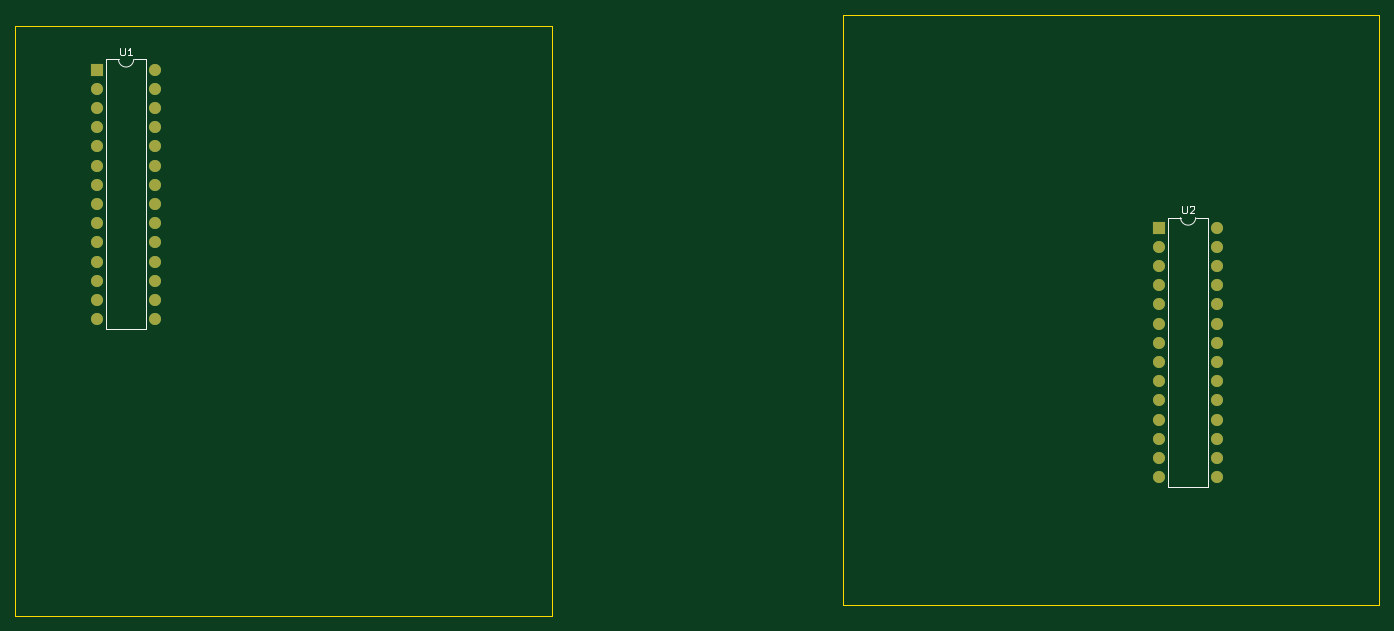
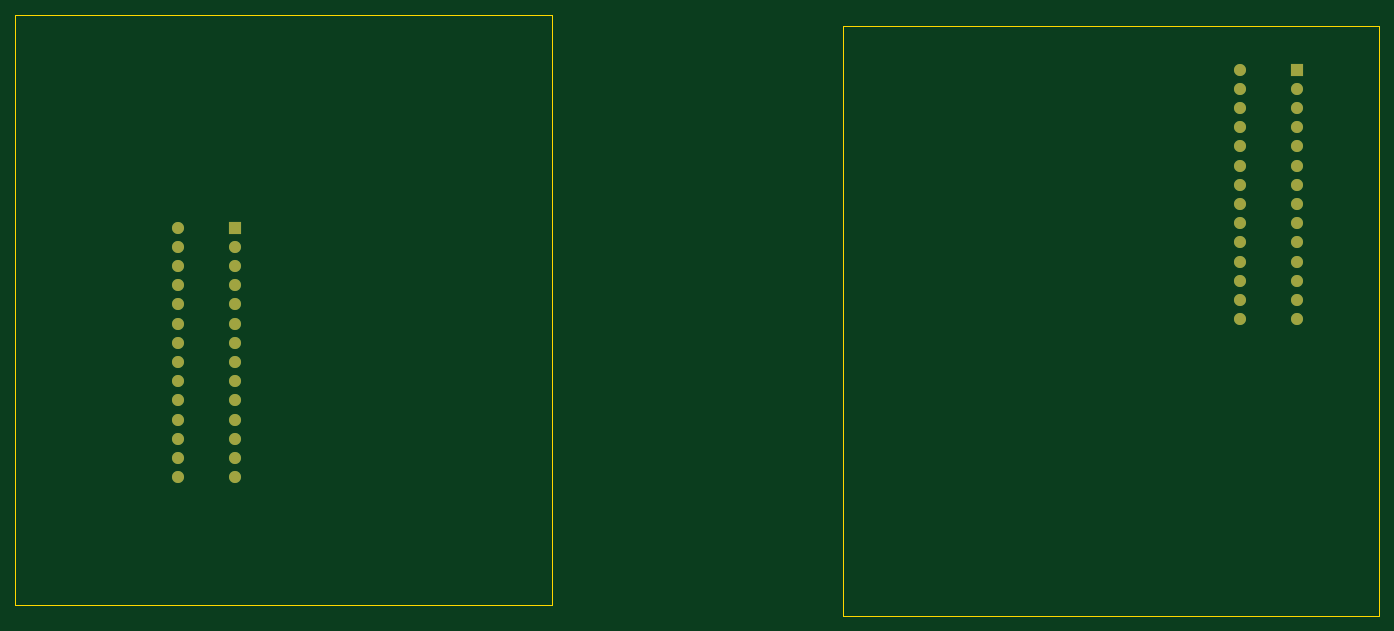
Circuit board: 9 layer files. Board 180.5 x 79.5 mm.
- bottom_copper: labRF-B_Cu.gbr (5018 bytes)
- bottom_mask: labRF-B_Mask.gbr (1935 bytes)
- paste: labRF-B_Paste.gbr (448 bytes)
- bottom_silk: labRF-B_Silkscreen.gbr (449 bytes)
- outline: labRF-Edge_Cuts.gbr (729 bytes)
- top_copper: labRF-F_Cu.gbr (5018 bytes)
- top_mask: labRF-F_Mask.gbr (1935 bytes)
- paste: labRF-F_Paste.gbr (448 bytes)
- top_silk: labRF-F_Silkscreen.gbr (2787 bytes)

=== bottom_copper: labRF-B_Cu.gbr ===
%TF.GenerationSoftware,KiCad,Pcbnew,8.0.3*%
%TF.CreationDate,2024-06-16T03:37:04+05:30*%
%TF.ProjectId,labRF,6c616252-462e-46b6-9963-61645f706362,rev?*%
%TF.SameCoordinates,Original*%
%TF.FileFunction,Copper,L2,Bot*%
%TF.FilePolarity,Positive*%
%FSLAX46Y46*%
G04 Gerber Fmt 4.6, Leading zero omitted, Abs format (unit mm)*
G04 Created by KiCad (PCBNEW 8.0.3) date 2024-06-16 03:37:04*
%MOMM*%
%LPD*%
G01*
G04 APERTURE LIST*
%TA.AperFunction,ComponentPad*%
%ADD10R,1.600000X1.600000*%
%TD*%
%TA.AperFunction,ComponentPad*%
%ADD11O,1.600000X1.600000*%
%TD*%
G04 APERTURE END LIST*
D10*
%TO.P,U2,1,~{RESET}/PC6*%
%TO.N,unconnected-(U2-~{RESET}{slash}PC6-Pad1)*%
X188880000Y-56140000D03*
D11*
%TO.P,U2,2,PD0*%
%TO.N,unconnected-(U2-PD0-Pad2)*%
X188880000Y-58680000D03*
%TO.P,U2,3,PD1*%
%TO.N,unconnected-(U2-PD1-Pad3)*%
X188880000Y-61220000D03*
%TO.P,U2,4,PD2*%
%TO.N,unconnected-(U2-PD2-Pad4)*%
X188880000Y-63760000D03*
%TO.P,U2,5,PD3*%
%TO.N,unconnected-(U2-PD3-Pad5)*%
X188880000Y-66300000D03*
%TO.P,U2,6,PD4*%
%TO.N,unconnected-(U2-PD4-Pad6)*%
X188880000Y-68840000D03*
%TO.P,U2,7,VCC*%
%TO.N,unconnected-(U2-VCC-Pad7)*%
X188880000Y-71380000D03*
%TO.P,U2,8,GND*%
%TO.N,Net-(U2-GND-Pad22)*%
X188880000Y-73920000D03*
%TO.P,U2,9,XTAL1/PB6*%
%TO.N,unconnected-(U2-XTAL1{slash}PB6-Pad9)*%
X188880000Y-76460000D03*
%TO.P,U2,10,XTAL2/PB7*%
%TO.N,unconnected-(U2-XTAL2{slash}PB7-Pad10)*%
X188880000Y-79000000D03*
%TO.P,U2,11,PD5*%
%TO.N,unconnected-(U2-PD5-Pad11)*%
X188880000Y-81540000D03*
%TO.P,U2,12,PD6*%
%TO.N,unconnected-(U2-PD6-Pad12)*%
X188880000Y-84080000D03*
%TO.P,U2,13,PD7*%
%TO.N,unconnected-(U2-PD7-Pad13)*%
X188880000Y-86620000D03*
%TO.P,U2,14,PB0*%
%TO.N,unconnected-(U2-PB0-Pad14)*%
X188880000Y-89160000D03*
%TO.P,U2,15,PB1*%
%TO.N,unconnected-(U2-PB1-Pad15)*%
X196500000Y-89160000D03*
%TO.P,U2,16,PB2*%
%TO.N,unconnected-(U2-PB2-Pad16)*%
X196500000Y-86620000D03*
%TO.P,U2,17,PB3*%
%TO.N,unconnected-(U2-PB3-Pad17)*%
X196500000Y-84080000D03*
%TO.P,U2,18,PB4*%
%TO.N,unconnected-(U2-PB4-Pad18)*%
X196500000Y-81540000D03*
%TO.P,U2,19,PB5*%
%TO.N,unconnected-(U2-PB5-Pad19)*%
X196500000Y-79000000D03*
%TO.P,U2,20,AVCC*%
%TO.N,unconnected-(U2-AVCC-Pad20)*%
X196500000Y-76460000D03*
%TO.P,U2,21,AREF*%
%TO.N,unconnected-(U2-AREF-Pad21)*%
X196500000Y-73920000D03*
%TO.P,U2,22,GND*%
%TO.N,Net-(U2-GND-Pad22)*%
X196500000Y-71380000D03*
%TO.P,U2,23,PC0*%
%TO.N,unconnected-(U2-PC0-Pad23)*%
X196500000Y-68840000D03*
%TO.P,U2,24,PC1*%
%TO.N,unconnected-(U2-PC1-Pad24)*%
X196500000Y-66300000D03*
%TO.P,U2,25,PC2*%
%TO.N,unconnected-(U2-PC2-Pad25)*%
X196500000Y-63760000D03*
%TO.P,U2,26,PC3*%
%TO.N,unconnected-(U2-PC3-Pad26)*%
X196500000Y-61220000D03*
%TO.P,U2,27,PC4*%
%TO.N,unconnected-(U2-PC4-Pad27)*%
X196500000Y-58680000D03*
%TO.P,U2,28,PC5*%
%TO.N,unconnected-(U2-PC5-Pad28)*%
X196500000Y-56140000D03*
%TD*%
D10*
%TO.P,U1,1,~{RESET}/PC6*%
%TO.N,unconnected-(U1-~{RESET}{slash}PC6-Pad1)*%
X48380000Y-35220000D03*
D11*
%TO.P,U1,2,PD0*%
%TO.N,unconnected-(U1-PD0-Pad2)*%
X48380000Y-37760000D03*
%TO.P,U1,3,PD1*%
%TO.N,unconnected-(U1-PD1-Pad3)*%
X48380000Y-40300000D03*
%TO.P,U1,4,PD2*%
%TO.N,unconnected-(U1-PD2-Pad4)*%
X48380000Y-42840000D03*
%TO.P,U1,5,PD3*%
%TO.N,unconnected-(U1-PD3-Pad5)*%
X48380000Y-45380000D03*
%TO.P,U1,6,PD4*%
%TO.N,unconnected-(U1-PD4-Pad6)*%
X48380000Y-47920000D03*
%TO.P,U1,7,VCC*%
%TO.N,unconnected-(U1-VCC-Pad7)*%
X48380000Y-50460000D03*
%TO.P,U1,8,GND*%
%TO.N,Net-(U1-GND-Pad22)*%
X48380000Y-53000000D03*
%TO.P,U1,9,XTAL1/PB6*%
%TO.N,unconnected-(U1-XTAL1{slash}PB6-Pad9)*%
X48380000Y-55540000D03*
%TO.P,U1,10,XTAL2/PB7*%
%TO.N,unconnected-(U1-XTAL2{slash}PB7-Pad10)*%
X48380000Y-58080000D03*
%TO.P,U1,11,PD5*%
%TO.N,unconnected-(U1-PD5-Pad11)*%
X48380000Y-60620000D03*
%TO.P,U1,12,PD6*%
%TO.N,unconnected-(U1-PD6-Pad12)*%
X48380000Y-63160000D03*
%TO.P,U1,13,PD7*%
%TO.N,unconnected-(U1-PD7-Pad13)*%
X48380000Y-65700000D03*
%TO.P,U1,14,PB0*%
%TO.N,unconnected-(U1-PB0-Pad14)*%
X48380000Y-68240000D03*
%TO.P,U1,15,PB1*%
%TO.N,unconnected-(U1-PB1-Pad15)*%
X56000000Y-68240000D03*
%TO.P,U1,16,PB2*%
%TO.N,unconnected-(U1-PB2-Pad16)*%
X56000000Y-65700000D03*
%TO.P,U1,17,PB3*%
%TO.N,unconnected-(U1-PB3-Pad17)*%
X56000000Y-63160000D03*
%TO.P,U1,18,PB4*%
%TO.N,unconnected-(U1-PB4-Pad18)*%
X56000000Y-60620000D03*
%TO.P,U1,19,PB5*%
%TO.N,unconnected-(U1-PB5-Pad19)*%
X56000000Y-58080000D03*
%TO.P,U1,20,AVCC*%
%TO.N,unconnected-(U1-AVCC-Pad20)*%
X56000000Y-55540000D03*
%TO.P,U1,21,AREF*%
%TO.N,unconnected-(U1-AREF-Pad21)*%
X56000000Y-53000000D03*
%TO.P,U1,22,GND*%
%TO.N,Net-(U1-GND-Pad22)*%
X56000000Y-50460000D03*
%TO.P,U1,23,PC0*%
%TO.N,unconnected-(U1-PC0-Pad23)*%
X56000000Y-47920000D03*
%TO.P,U1,24,PC1*%
%TO.N,unconnected-(U1-PC1-Pad24)*%
X56000000Y-45380000D03*
%TO.P,U1,25,PC2*%
%TO.N,unconnected-(U1-PC2-Pad25)*%
X56000000Y-42840000D03*
%TO.P,U1,26,PC3*%
%TO.N,unconnected-(U1-PC3-Pad26)*%
X56000000Y-40300000D03*
%TO.P,U1,27,PC4*%
%TO.N,unconnected-(U1-PC4-Pad27)*%
X56000000Y-37760000D03*
%TO.P,U1,28,PC5*%
%TO.N,unconnected-(U1-PC5-Pad28)*%
X56000000Y-35220000D03*
%TD*%
M02*

=== bottom_mask: labRF-B_Mask.gbr ===
%TF.GenerationSoftware,KiCad,Pcbnew,8.0.3*%
%TF.CreationDate,2024-06-16T03:37:04+05:30*%
%TF.ProjectId,labRF,6c616252-462e-46b6-9963-61645f706362,rev?*%
%TF.SameCoordinates,Original*%
%TF.FileFunction,Soldermask,Bot*%
%TF.FilePolarity,Negative*%
%FSLAX46Y46*%
G04 Gerber Fmt 4.6, Leading zero omitted, Abs format (unit mm)*
G04 Created by KiCad (PCBNEW 8.0.3) date 2024-06-16 03:37:04*
%MOMM*%
%LPD*%
G01*
G04 APERTURE LIST*
%ADD10R,1.600000X1.600000*%
%ADD11O,1.600000X1.600000*%
G04 APERTURE END LIST*
D10*
%TO.C,U2*%
X188880000Y-56140000D03*
D11*
X188880000Y-58680000D03*
X188880000Y-61220000D03*
X188880000Y-63760000D03*
X188880000Y-66300000D03*
X188880000Y-68840000D03*
X188880000Y-71380000D03*
X188880000Y-73920000D03*
X188880000Y-76460000D03*
X188880000Y-79000000D03*
X188880000Y-81540000D03*
X188880000Y-84080000D03*
X188880000Y-86620000D03*
X188880000Y-89160000D03*
X196500000Y-89160000D03*
X196500000Y-86620000D03*
X196500000Y-84080000D03*
X196500000Y-81540000D03*
X196500000Y-79000000D03*
X196500000Y-76460000D03*
X196500000Y-73920000D03*
X196500000Y-71380000D03*
X196500000Y-68840000D03*
X196500000Y-66300000D03*
X196500000Y-63760000D03*
X196500000Y-61220000D03*
X196500000Y-58680000D03*
X196500000Y-56140000D03*
%TD*%
D10*
%TO.C,U1*%
X48380000Y-35220000D03*
D11*
X48380000Y-37760000D03*
X48380000Y-40300000D03*
X48380000Y-42840000D03*
X48380000Y-45380000D03*
X48380000Y-47920000D03*
X48380000Y-50460000D03*
X48380000Y-53000000D03*
X48380000Y-55540000D03*
X48380000Y-58080000D03*
X48380000Y-60620000D03*
X48380000Y-63160000D03*
X48380000Y-65700000D03*
X48380000Y-68240000D03*
X56000000Y-68240000D03*
X56000000Y-65700000D03*
X56000000Y-63160000D03*
X56000000Y-60620000D03*
X56000000Y-58080000D03*
X56000000Y-55540000D03*
X56000000Y-53000000D03*
X56000000Y-50460000D03*
X56000000Y-47920000D03*
X56000000Y-45380000D03*
X56000000Y-42840000D03*
X56000000Y-40300000D03*
X56000000Y-37760000D03*
X56000000Y-35220000D03*
%TD*%
M02*

=== paste: labRF-B_Paste.gbr ===
%TF.GenerationSoftware,KiCad,Pcbnew,8.0.3*%
%TF.CreationDate,2024-06-16T03:37:04+05:30*%
%TF.ProjectId,labRF,6c616252-462e-46b6-9963-61645f706362,rev?*%
%TF.SameCoordinates,Original*%
%TF.FileFunction,Paste,Bot*%
%TF.FilePolarity,Positive*%
%FSLAX46Y46*%
G04 Gerber Fmt 4.6, Leading zero omitted, Abs format (unit mm)*
G04 Created by KiCad (PCBNEW 8.0.3) date 2024-06-16 03:37:04*
%MOMM*%
%LPD*%
G01*
G04 APERTURE LIST*
G04 APERTURE END LIST*
M02*

=== bottom_silk: labRF-B_Silkscreen.gbr ===
%TF.GenerationSoftware,KiCad,Pcbnew,8.0.3*%
%TF.CreationDate,2024-06-16T03:37:04+05:30*%
%TF.ProjectId,labRF,6c616252-462e-46b6-9963-61645f706362,rev?*%
%TF.SameCoordinates,Original*%
%TF.FileFunction,Legend,Bot*%
%TF.FilePolarity,Positive*%
%FSLAX46Y46*%
G04 Gerber Fmt 4.6, Leading zero omitted, Abs format (unit mm)*
G04 Created by KiCad (PCBNEW 8.0.3) date 2024-06-16 03:37:04*
%MOMM*%
%LPD*%
G01*
G04 APERTURE LIST*
G04 APERTURE END LIST*
M02*

=== outline: labRF-Edge_Cuts.gbr ===
%TF.GenerationSoftware,KiCad,Pcbnew,8.0.3*%
%TF.CreationDate,2024-06-16T03:37:04+05:30*%
%TF.ProjectId,labRF,6c616252-462e-46b6-9963-61645f706362,rev?*%
%TF.SameCoordinates,Original*%
%TF.FileFunction,Profile,NP*%
%FSLAX46Y46*%
G04 Gerber Fmt 4.6, Leading zero omitted, Abs format (unit mm)*
G04 Created by KiCad (PCBNEW 8.0.3) date 2024-06-16 03:37:04*
%MOMM*%
%LPD*%
G01*
G04 APERTURE LIST*
%TA.AperFunction,Profile*%
%ADD10C,0.050000*%
%TD*%
G04 APERTURE END LIST*
D10*
X147000000Y-28000000D02*
X218000000Y-28000000D01*
X218000000Y-106000000D01*
X147000000Y-106000000D01*
X147000000Y-28000000D01*
X37500000Y-29500000D02*
X108500000Y-29500000D01*
X108500000Y-107500000D01*
X37500000Y-107500000D01*
X37500000Y-29500000D01*
M02*

=== top_copper: labRF-F_Cu.gbr ===
%TF.GenerationSoftware,KiCad,Pcbnew,8.0.3*%
%TF.CreationDate,2024-06-16T03:37:04+05:30*%
%TF.ProjectId,labRF,6c616252-462e-46b6-9963-61645f706362,rev?*%
%TF.SameCoordinates,Original*%
%TF.FileFunction,Copper,L1,Top*%
%TF.FilePolarity,Positive*%
%FSLAX46Y46*%
G04 Gerber Fmt 4.6, Leading zero omitted, Abs format (unit mm)*
G04 Created by KiCad (PCBNEW 8.0.3) date 2024-06-16 03:37:04*
%MOMM*%
%LPD*%
G01*
G04 APERTURE LIST*
%TA.AperFunction,ComponentPad*%
%ADD10R,1.600000X1.600000*%
%TD*%
%TA.AperFunction,ComponentPad*%
%ADD11O,1.600000X1.600000*%
%TD*%
G04 APERTURE END LIST*
D10*
%TO.P,U2,1,~{RESET}/PC6*%
%TO.N,unconnected-(U2-~{RESET}{slash}PC6-Pad1)*%
X188880000Y-56140000D03*
D11*
%TO.P,U2,2,PD0*%
%TO.N,unconnected-(U2-PD0-Pad2)*%
X188880000Y-58680000D03*
%TO.P,U2,3,PD1*%
%TO.N,unconnected-(U2-PD1-Pad3)*%
X188880000Y-61220000D03*
%TO.P,U2,4,PD2*%
%TO.N,unconnected-(U2-PD2-Pad4)*%
X188880000Y-63760000D03*
%TO.P,U2,5,PD3*%
%TO.N,unconnected-(U2-PD3-Pad5)*%
X188880000Y-66300000D03*
%TO.P,U2,6,PD4*%
%TO.N,unconnected-(U2-PD4-Pad6)*%
X188880000Y-68840000D03*
%TO.P,U2,7,VCC*%
%TO.N,unconnected-(U2-VCC-Pad7)*%
X188880000Y-71380000D03*
%TO.P,U2,8,GND*%
%TO.N,Net-(U2-GND-Pad22)*%
X188880000Y-73920000D03*
%TO.P,U2,9,XTAL1/PB6*%
%TO.N,unconnected-(U2-XTAL1{slash}PB6-Pad9)*%
X188880000Y-76460000D03*
%TO.P,U2,10,XTAL2/PB7*%
%TO.N,unconnected-(U2-XTAL2{slash}PB7-Pad10)*%
X188880000Y-79000000D03*
%TO.P,U2,11,PD5*%
%TO.N,unconnected-(U2-PD5-Pad11)*%
X188880000Y-81540000D03*
%TO.P,U2,12,PD6*%
%TO.N,unconnected-(U2-PD6-Pad12)*%
X188880000Y-84080000D03*
%TO.P,U2,13,PD7*%
%TO.N,unconnected-(U2-PD7-Pad13)*%
X188880000Y-86620000D03*
%TO.P,U2,14,PB0*%
%TO.N,unconnected-(U2-PB0-Pad14)*%
X188880000Y-89160000D03*
%TO.P,U2,15,PB1*%
%TO.N,unconnected-(U2-PB1-Pad15)*%
X196500000Y-89160000D03*
%TO.P,U2,16,PB2*%
%TO.N,unconnected-(U2-PB2-Pad16)*%
X196500000Y-86620000D03*
%TO.P,U2,17,PB3*%
%TO.N,unconnected-(U2-PB3-Pad17)*%
X196500000Y-84080000D03*
%TO.P,U2,18,PB4*%
%TO.N,unconnected-(U2-PB4-Pad18)*%
X196500000Y-81540000D03*
%TO.P,U2,19,PB5*%
%TO.N,unconnected-(U2-PB5-Pad19)*%
X196500000Y-79000000D03*
%TO.P,U2,20,AVCC*%
%TO.N,unconnected-(U2-AVCC-Pad20)*%
X196500000Y-76460000D03*
%TO.P,U2,21,AREF*%
%TO.N,unconnected-(U2-AREF-Pad21)*%
X196500000Y-73920000D03*
%TO.P,U2,22,GND*%
%TO.N,Net-(U2-GND-Pad22)*%
X196500000Y-71380000D03*
%TO.P,U2,23,PC0*%
%TO.N,unconnected-(U2-PC0-Pad23)*%
X196500000Y-68840000D03*
%TO.P,U2,24,PC1*%
%TO.N,unconnected-(U2-PC1-Pad24)*%
X196500000Y-66300000D03*
%TO.P,U2,25,PC2*%
%TO.N,unconnected-(U2-PC2-Pad25)*%
X196500000Y-63760000D03*
%TO.P,U2,26,PC3*%
%TO.N,unconnected-(U2-PC3-Pad26)*%
X196500000Y-61220000D03*
%TO.P,U2,27,PC4*%
%TO.N,unconnected-(U2-PC4-Pad27)*%
X196500000Y-58680000D03*
%TO.P,U2,28,PC5*%
%TO.N,unconnected-(U2-PC5-Pad28)*%
X196500000Y-56140000D03*
%TD*%
D10*
%TO.P,U1,1,~{RESET}/PC6*%
%TO.N,unconnected-(U1-~{RESET}{slash}PC6-Pad1)*%
X48380000Y-35220000D03*
D11*
%TO.P,U1,2,PD0*%
%TO.N,unconnected-(U1-PD0-Pad2)*%
X48380000Y-37760000D03*
%TO.P,U1,3,PD1*%
%TO.N,unconnected-(U1-PD1-Pad3)*%
X48380000Y-40300000D03*
%TO.P,U1,4,PD2*%
%TO.N,unconnected-(U1-PD2-Pad4)*%
X48380000Y-42840000D03*
%TO.P,U1,5,PD3*%
%TO.N,unconnected-(U1-PD3-Pad5)*%
X48380000Y-45380000D03*
%TO.P,U1,6,PD4*%
%TO.N,unconnected-(U1-PD4-Pad6)*%
X48380000Y-47920000D03*
%TO.P,U1,7,VCC*%
%TO.N,unconnected-(U1-VCC-Pad7)*%
X48380000Y-50460000D03*
%TO.P,U1,8,GND*%
%TO.N,Net-(U1-GND-Pad22)*%
X48380000Y-53000000D03*
%TO.P,U1,9,XTAL1/PB6*%
%TO.N,unconnected-(U1-XTAL1{slash}PB6-Pad9)*%
X48380000Y-55540000D03*
%TO.P,U1,10,XTAL2/PB7*%
%TO.N,unconnected-(U1-XTAL2{slash}PB7-Pad10)*%
X48380000Y-58080000D03*
%TO.P,U1,11,PD5*%
%TO.N,unconnected-(U1-PD5-Pad11)*%
X48380000Y-60620000D03*
%TO.P,U1,12,PD6*%
%TO.N,unconnected-(U1-PD6-Pad12)*%
X48380000Y-63160000D03*
%TO.P,U1,13,PD7*%
%TO.N,unconnected-(U1-PD7-Pad13)*%
X48380000Y-65700000D03*
%TO.P,U1,14,PB0*%
%TO.N,unconnected-(U1-PB0-Pad14)*%
X48380000Y-68240000D03*
%TO.P,U1,15,PB1*%
%TO.N,unconnected-(U1-PB1-Pad15)*%
X56000000Y-68240000D03*
%TO.P,U1,16,PB2*%
%TO.N,unconnected-(U1-PB2-Pad16)*%
X56000000Y-65700000D03*
%TO.P,U1,17,PB3*%
%TO.N,unconnected-(U1-PB3-Pad17)*%
X56000000Y-63160000D03*
%TO.P,U1,18,PB4*%
%TO.N,unconnected-(U1-PB4-Pad18)*%
X56000000Y-60620000D03*
%TO.P,U1,19,PB5*%
%TO.N,unconnected-(U1-PB5-Pad19)*%
X56000000Y-58080000D03*
%TO.P,U1,20,AVCC*%
%TO.N,unconnected-(U1-AVCC-Pad20)*%
X56000000Y-55540000D03*
%TO.P,U1,21,AREF*%
%TO.N,unconnected-(U1-AREF-Pad21)*%
X56000000Y-53000000D03*
%TO.P,U1,22,GND*%
%TO.N,Net-(U1-GND-Pad22)*%
X56000000Y-50460000D03*
%TO.P,U1,23,PC0*%
%TO.N,unconnected-(U1-PC0-Pad23)*%
X56000000Y-47920000D03*
%TO.P,U1,24,PC1*%
%TO.N,unconnected-(U1-PC1-Pad24)*%
X56000000Y-45380000D03*
%TO.P,U1,25,PC2*%
%TO.N,unconnected-(U1-PC2-Pad25)*%
X56000000Y-42840000D03*
%TO.P,U1,26,PC3*%
%TO.N,unconnected-(U1-PC3-Pad26)*%
X56000000Y-40300000D03*
%TO.P,U1,27,PC4*%
%TO.N,unconnected-(U1-PC4-Pad27)*%
X56000000Y-37760000D03*
%TO.P,U1,28,PC5*%
%TO.N,unconnected-(U1-PC5-Pad28)*%
X56000000Y-35220000D03*
%TD*%
M02*

=== top_mask: labRF-F_Mask.gbr ===
%TF.GenerationSoftware,KiCad,Pcbnew,8.0.3*%
%TF.CreationDate,2024-06-16T03:37:04+05:30*%
%TF.ProjectId,labRF,6c616252-462e-46b6-9963-61645f706362,rev?*%
%TF.SameCoordinates,Original*%
%TF.FileFunction,Soldermask,Top*%
%TF.FilePolarity,Negative*%
%FSLAX46Y46*%
G04 Gerber Fmt 4.6, Leading zero omitted, Abs format (unit mm)*
G04 Created by KiCad (PCBNEW 8.0.3) date 2024-06-16 03:37:04*
%MOMM*%
%LPD*%
G01*
G04 APERTURE LIST*
%ADD10R,1.600000X1.600000*%
%ADD11O,1.600000X1.600000*%
G04 APERTURE END LIST*
D10*
%TO.C,U2*%
X188880000Y-56140000D03*
D11*
X188880000Y-58680000D03*
X188880000Y-61220000D03*
X188880000Y-63760000D03*
X188880000Y-66300000D03*
X188880000Y-68840000D03*
X188880000Y-71380000D03*
X188880000Y-73920000D03*
X188880000Y-76460000D03*
X188880000Y-79000000D03*
X188880000Y-81540000D03*
X188880000Y-84080000D03*
X188880000Y-86620000D03*
X188880000Y-89160000D03*
X196500000Y-89160000D03*
X196500000Y-86620000D03*
X196500000Y-84080000D03*
X196500000Y-81540000D03*
X196500000Y-79000000D03*
X196500000Y-76460000D03*
X196500000Y-73920000D03*
X196500000Y-71380000D03*
X196500000Y-68840000D03*
X196500000Y-66300000D03*
X196500000Y-63760000D03*
X196500000Y-61220000D03*
X196500000Y-58680000D03*
X196500000Y-56140000D03*
%TD*%
D10*
%TO.C,U1*%
X48380000Y-35220000D03*
D11*
X48380000Y-37760000D03*
X48380000Y-40300000D03*
X48380000Y-42840000D03*
X48380000Y-45380000D03*
X48380000Y-47920000D03*
X48380000Y-50460000D03*
X48380000Y-53000000D03*
X48380000Y-55540000D03*
X48380000Y-58080000D03*
X48380000Y-60620000D03*
X48380000Y-63160000D03*
X48380000Y-65700000D03*
X48380000Y-68240000D03*
X56000000Y-68240000D03*
X56000000Y-65700000D03*
X56000000Y-63160000D03*
X56000000Y-60620000D03*
X56000000Y-58080000D03*
X56000000Y-55540000D03*
X56000000Y-53000000D03*
X56000000Y-50460000D03*
X56000000Y-47920000D03*
X56000000Y-45380000D03*
X56000000Y-42840000D03*
X56000000Y-40300000D03*
X56000000Y-37760000D03*
X56000000Y-35220000D03*
%TD*%
M02*

=== paste: labRF-F_Paste.gbr ===
%TF.GenerationSoftware,KiCad,Pcbnew,8.0.3*%
%TF.CreationDate,2024-06-16T03:37:04+05:30*%
%TF.ProjectId,labRF,6c616252-462e-46b6-9963-61645f706362,rev?*%
%TF.SameCoordinates,Original*%
%TF.FileFunction,Paste,Top*%
%TF.FilePolarity,Positive*%
%FSLAX46Y46*%
G04 Gerber Fmt 4.6, Leading zero omitted, Abs format (unit mm)*
G04 Created by KiCad (PCBNEW 8.0.3) date 2024-06-16 03:37:04*
%MOMM*%
%LPD*%
G01*
G04 APERTURE LIST*
G04 APERTURE END LIST*
M02*

=== top_silk: labRF-F_Silkscreen.gbr ===
%TF.GenerationSoftware,KiCad,Pcbnew,8.0.3*%
%TF.CreationDate,2024-06-16T03:37:04+05:30*%
%TF.ProjectId,labRF,6c616252-462e-46b6-9963-61645f706362,rev?*%
%TF.SameCoordinates,Original*%
%TF.FileFunction,Legend,Top*%
%TF.FilePolarity,Positive*%
%FSLAX46Y46*%
G04 Gerber Fmt 4.6, Leading zero omitted, Abs format (unit mm)*
G04 Created by KiCad (PCBNEW 8.0.3) date 2024-06-16 03:37:04*
%MOMM*%
%LPD*%
G01*
G04 APERTURE LIST*
%ADD10C,0.150000*%
%ADD11C,0.120000*%
G04 APERTURE END LIST*
D10*
X191928095Y-53264819D02*
X191928095Y-54074342D01*
X191928095Y-54074342D02*
X191975714Y-54169580D01*
X191975714Y-54169580D02*
X192023333Y-54217200D01*
X192023333Y-54217200D02*
X192118571Y-54264819D01*
X192118571Y-54264819D02*
X192309047Y-54264819D01*
X192309047Y-54264819D02*
X192404285Y-54217200D01*
X192404285Y-54217200D02*
X192451904Y-54169580D01*
X192451904Y-54169580D02*
X192499523Y-54074342D01*
X192499523Y-54074342D02*
X192499523Y-53264819D01*
X192928095Y-53360057D02*
X192975714Y-53312438D01*
X192975714Y-53312438D02*
X193070952Y-53264819D01*
X193070952Y-53264819D02*
X193309047Y-53264819D01*
X193309047Y-53264819D02*
X193404285Y-53312438D01*
X193404285Y-53312438D02*
X193451904Y-53360057D01*
X193451904Y-53360057D02*
X193499523Y-53455295D01*
X193499523Y-53455295D02*
X193499523Y-53550533D01*
X193499523Y-53550533D02*
X193451904Y-53693390D01*
X193451904Y-53693390D02*
X192880476Y-54264819D01*
X192880476Y-54264819D02*
X193499523Y-54264819D01*
X51428095Y-32344819D02*
X51428095Y-33154342D01*
X51428095Y-33154342D02*
X51475714Y-33249580D01*
X51475714Y-33249580D02*
X51523333Y-33297200D01*
X51523333Y-33297200D02*
X51618571Y-33344819D01*
X51618571Y-33344819D02*
X51809047Y-33344819D01*
X51809047Y-33344819D02*
X51904285Y-33297200D01*
X51904285Y-33297200D02*
X51951904Y-33249580D01*
X51951904Y-33249580D02*
X51999523Y-33154342D01*
X51999523Y-33154342D02*
X51999523Y-32344819D01*
X52999523Y-33344819D02*
X52428095Y-33344819D01*
X52713809Y-33344819D02*
X52713809Y-32344819D01*
X52713809Y-32344819D02*
X52618571Y-32487676D01*
X52618571Y-32487676D02*
X52523333Y-32582914D01*
X52523333Y-32582914D02*
X52428095Y-32630533D01*
D11*
%TO.C,U2*%
X190040000Y-54810000D02*
X190040000Y-90490000D01*
X190040000Y-90490000D02*
X195340000Y-90490000D01*
X191690000Y-54810000D02*
X190040000Y-54810000D01*
X195340000Y-54810000D02*
X193690000Y-54810000D01*
X195340000Y-90490000D02*
X195340000Y-54810000D01*
X193690000Y-54810000D02*
G75*
G02*
X191690000Y-54810000I-1000000J0D01*
G01*
%TO.C,U1*%
X49540000Y-33890000D02*
X49540000Y-69570000D01*
X49540000Y-69570000D02*
X54840000Y-69570000D01*
X51190000Y-33890000D02*
X49540000Y-33890000D01*
X54840000Y-33890000D02*
X53190000Y-33890000D01*
X54840000Y-69570000D02*
X54840000Y-33890000D01*
X53190000Y-33890000D02*
G75*
G02*
X51190000Y-33890000I-1000000J0D01*
G01*
%TD*%
M02*

